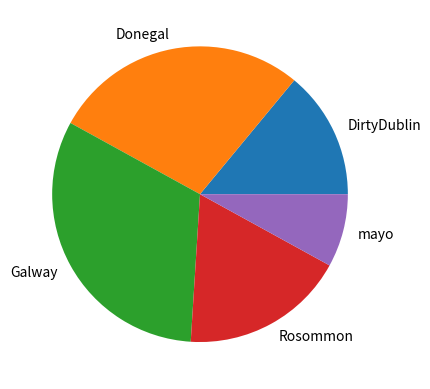

Here is the Python script that generated this plot:
import numpy as np
import matplotlib.pyplot as plt



possibleCounties = ['mayo', 'Galway', 'Rosommon', 'DirtyDublin','Donegal']

counties = np.random.choice(
    possibleCounties ,
    p=[0.1, 0.3, 0.2, 0.12, 0.28 ],
    size=(100)
)
# right now we need the number of occurences of each county
# this returns a tuple of the unique values and how many times they appear
unique, counts = np.unique(counties, return_counts=True)


# we can now put this into a pie plot
plt.pie(counts, labels= unique)
plt.show()
